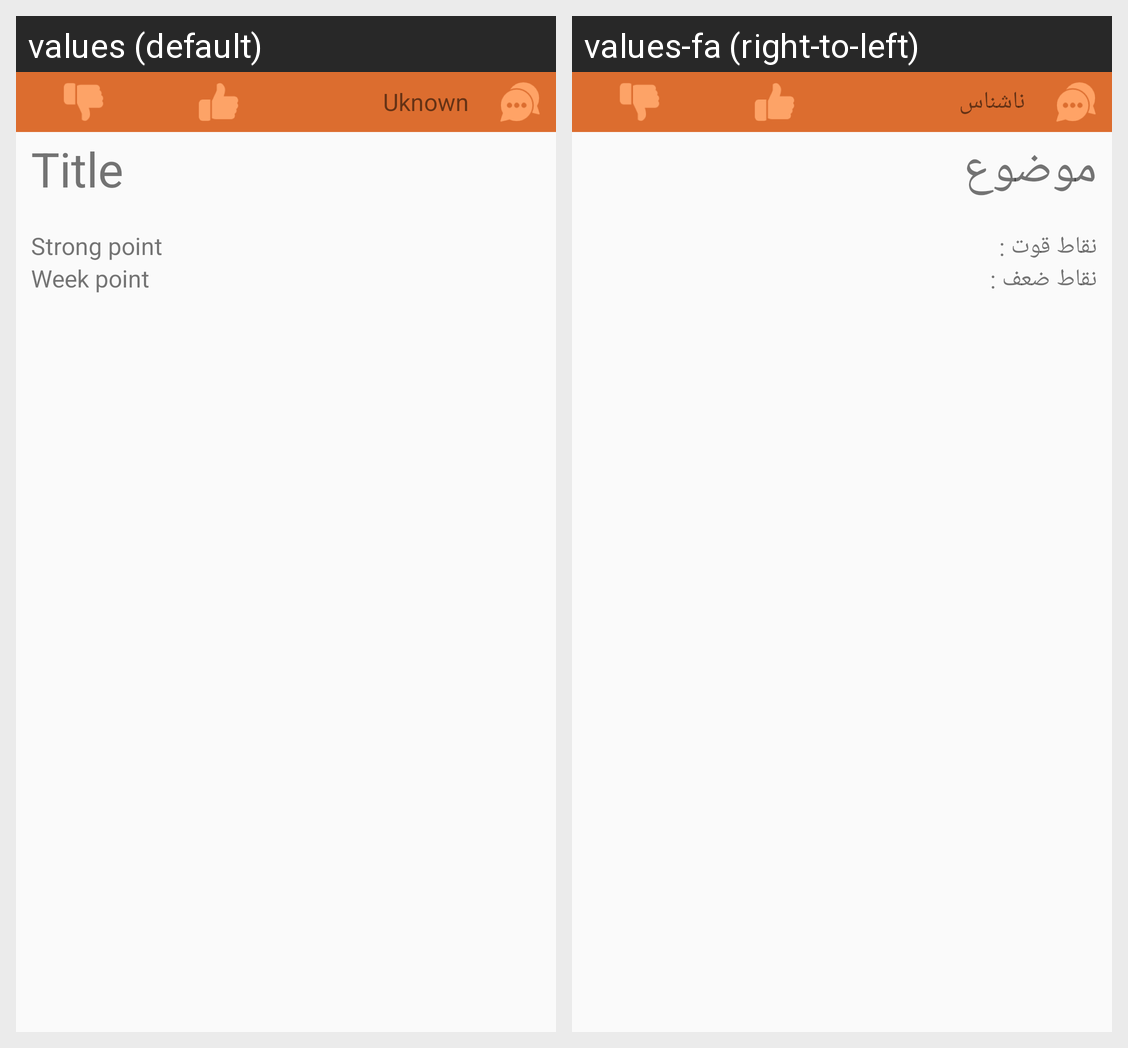

Translations of the strings shown on this Android screen, per locale in the grid:
Android screen res/layout/comment.xml rendered under 2 locales, left to right: values (default), values-fa (right-to-left). Device: Nexus 5 (rendered at 1080×1920; each locale shown at half size, 540×960, under a caption strip naming it); theme AppTheme.
Strings drawn on this screen, with the default value and each locale's value (text and hints the layout hard-codes, and strings that could not be matched under every locale, appear in the picture but are not listed):

unknown
  values: Uknown
  values-fa: ناشناس

title
  values: Title
  values-fa: موضوع

strong_point
  values: Strong point
  values-fa: نقاط قوت :

week_point
  values: Week point
  values-fa: نقاط ضعف :
